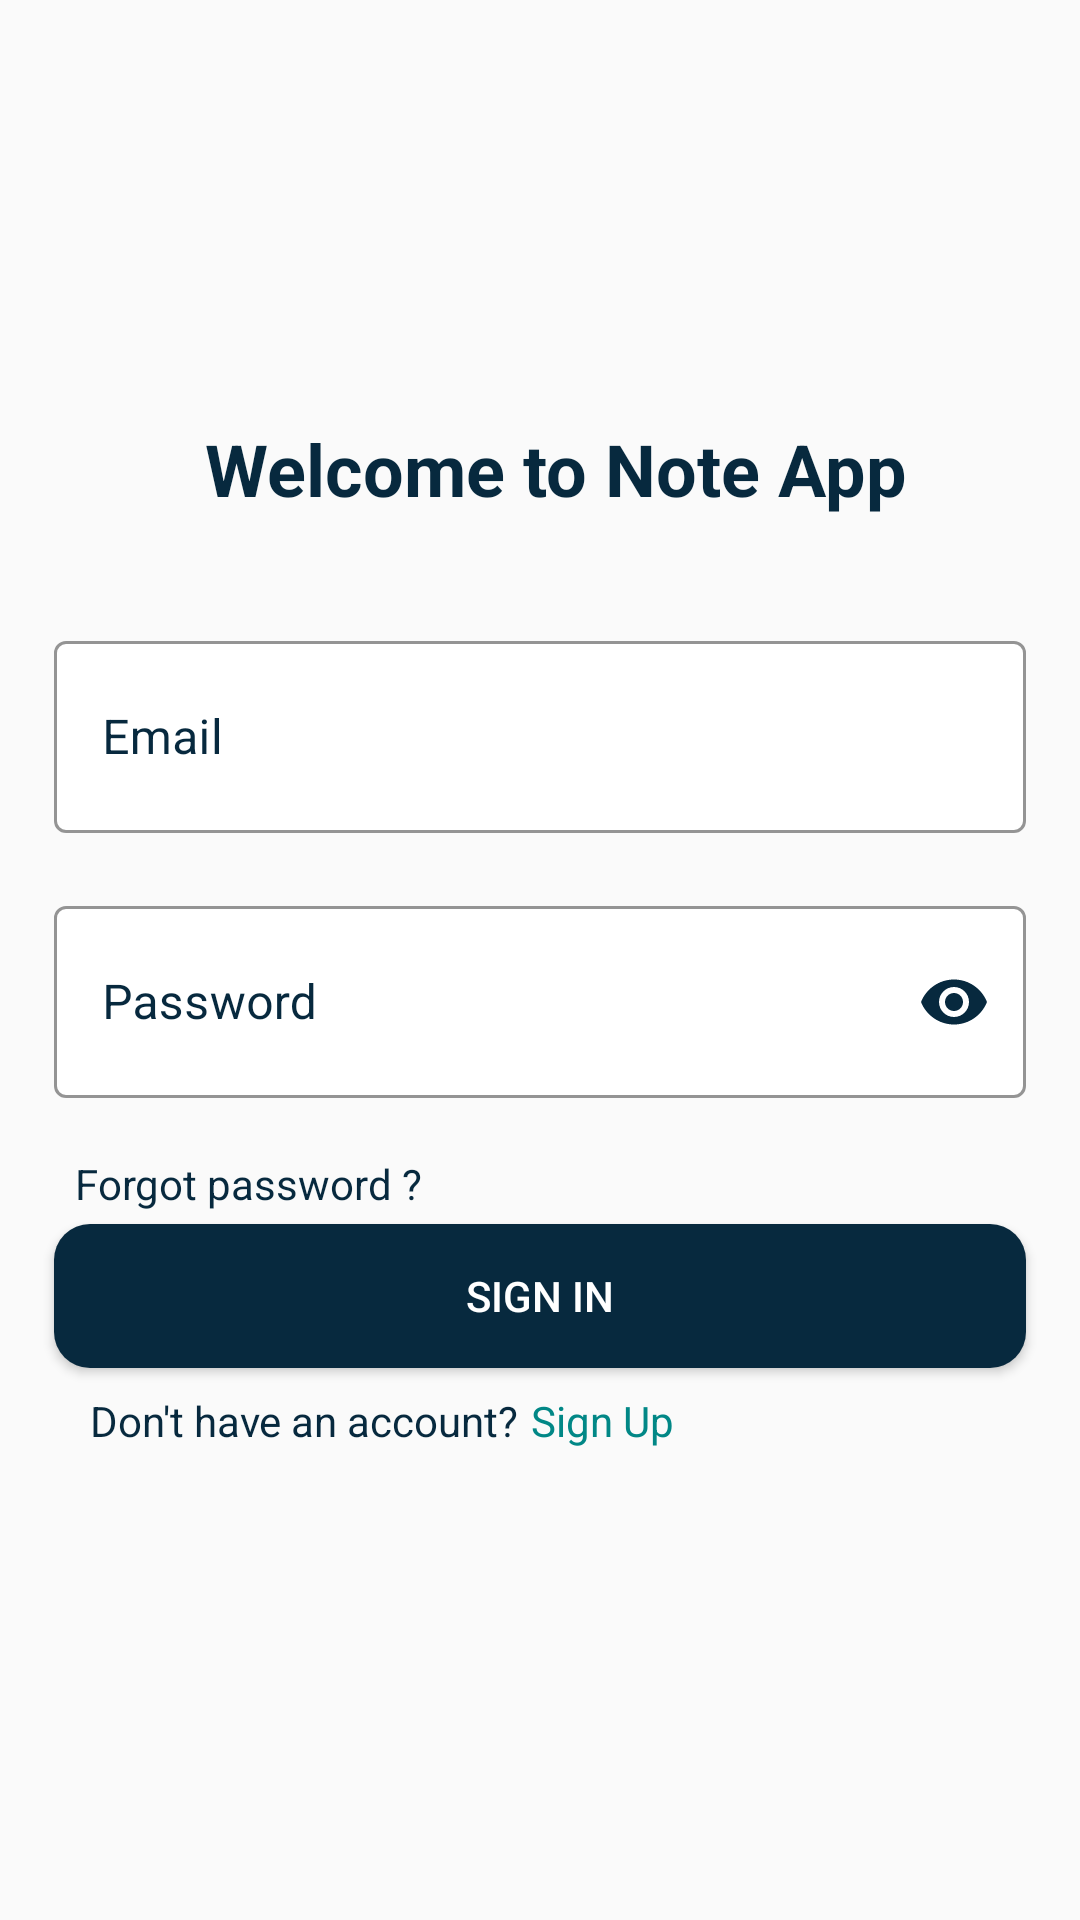

Reconstruct the res/layout file that produces this screen, plus the resources it refers to.
<!-- AndroidManifest.xml: application theme Theme.MVVM_Firestpre_MVVM -->
<!-- res/layout/fragment_login.xml -->
<LinearLayout xmlns:android="http://schemas.android.com/apk/res/android"
    xmlns:app="http://schemas.android.com/apk/res-auto"
    xmlns:tools="http://schemas.android.com/tools"
    android:layout_width="match_parent"
    android:layout_height="match_parent"
    android:orientation="vertical"
    tools:context="com.example.noteapp.view.auth.LoginFragment">

    <TextView
        android:layout_width="match_parent"
        android:layout_height="wrap_content"
        android:layout_marginTop="140dp"
        android:layout_marginBottom="30dp"
        android:gravity="center"
        android:paddingStart="10dp"
        android:text="Welcome to Note App"
        android:textColor="@color/text_color"
        android:textSize="24sp"
        android:textStyle="bold" />


    <com.google.android.material.textfield.TextInputLayout
        style="@style/Widget.MaterialComponents.TextInputLayout.OutlinedBox"
        android:layout_width="match_parent"
        android:layout_height="wrap_content"
        android:layout_marginTop="6dp"
        android:paddingStart="18dp"
        android:paddingEnd="18dp"
        android:textColorHint="@color/text_color"
        app:boxBackgroundColor="@color/dashboard_elements"
        app:boxStrokeColor="@color/text_color"
        app:boxStrokeErrorColor="@color/red"
        app:errorTextColor="@color/red"
        app:hintTextColor="@color/text_color"
        app:passwordToggleTint="#000000"
        app:startIconDrawable="@drawable/profil_picture"
        app:startIconTint="@color/text_color">

        <com.google.android.material.textfield.TextInputEditText
            android:id="@+id/emailLogin"
            android:layout_width="match_parent"
            android:layout_height="64dp"
            android:drawablePadding="6dp"
            android:hint="Email"
            android:inputType="textEmailAddress"
            android:textColor="@color/text_color"
            app:boxStrokeColor="@color/text_color" />
    </com.google.android.material.textfield.TextInputLayout>

    <TextView
        android:id="@+id/alertEmail"
        android:layout_width="match_parent"
        android:layout_height="wrap_content"
        android:layout_marginStart="18dp"
        android:layout_marginEnd="18dp"
        android:textColor="@color/red" />

    <com.google.android.material.textfield.TextInputLayout
        style="@style/Widget.MaterialComponents.TextInputLayout.OutlinedBox"
        android:layout_width="match_parent"
        android:layout_height="wrap_content"
        android:paddingStart="18dp"
        android:paddingEnd="18dp"
        android:textColorHint="@color/text_color"
        app:boxBackgroundColor="@color/dashboard_elements"
        app:boxStrokeColor="@color/text_color"
        app:boxStrokeErrorColor="@color/red"
        app:errorTextColor="@color/red"
        app:hintTextColor="@color/text_color"
        app:passwordToggleEnabled="true"
        app:passwordToggleTint="@color/text_color"
        app:startIconDrawable="@drawable/ic_lock"
        app:startIconTint="@color/text_color">

        <com.google.android.material.textfield.TextInputEditText
            android:id="@+id/passwordLogin"
            android:layout_width="match_parent"
            android:layout_height="64dp"
            android:drawablePadding="6dp"
            android:hint="Password"
            android:inputType="textPassword"
            android:textColor="@color/text_color"
            app:boxStrokeColor="@color/text_color" />
    </com.google.android.material.textfield.TextInputLayout>


    <TextView
        android:id="@+id/alertPassword"
        android:layout_width="match_parent"
        android:layout_height="wrap_content"
        android:layout_marginStart="18dp"
        android:layout_marginEnd="18dp"
        android:textColor="@color/red" />

    <TextView
        android:id="@+id/forgotPassword"
        android:layout_width="match_parent"
        android:layout_height="wrap_content"
        android:layout_marginStart="25dp"
        android:layout_marginBottom="4dp"
        android:text="Forgot password ?"
        android:textColor="@color/text_color" />


    <androidx.cardview.widget.CardView
        android:layout_width="match_parent"
        android:layout_height="wrap_content"
        android:layout_marginStart="18dp"
        android:layout_marginEnd="18dp"
        app:cardCornerRadius="12dp">

        <ProgressBar
            android:id="@+id/loginProgress"
            android:layout_width="wrap_content"
            android:layout_height="wrap_content"
            android:layout_gravity="center"
            android:elevation="10dp"
            android:indeterminateTint="@color/text_color_opposite"
            android:visibility="gone" />

        <Button
            android:id="@+id/loginButton"
            android:layout_width="match_parent"
            android:layout_height="match_parent"
            android:background="@color/text_color"
            android:text="Sign in"
            android:textColor="@color/text_color_opposite" />
    </androidx.cardview.widget.CardView>


    <LinearLayout
        android:layout_width="match_parent"
        android:layout_height="match_parent"
        android:layout_margin="8dp"
        android:orientation="horizontal">

        <TextView
            android:layout_width="wrap_content"
            android:layout_height="wrap_content"
            android:layout_marginStart="22dp"
            android:text="Don't have an account?"
            android:textColor="@color/text_color"
            android:textSize="14sp" />

        <TextView
            android:id="@+id/haventRegistered"
            android:layout_width="wrap_content"
            android:layout_height="wrap_content"
            android:layout_marginStart="4dp"
            android:text="Sign Up"
            android:textColor="@color/teal_700"
            android:textSize="14sp" />

    </LinearLayout>

</LinearLayout>
<!-- resources referenced by this layout -->
<resources>
  <color name="dashboard_elements">#FFFFFFFF</color>
  <color name="red">#FF0000</color>
  <color name="teal_700">#FF018786</color>
  <color name="text_color">#07293E</color>
  <color name="text_color_opposite">#FFFFFFFF</color>
  <style name="Theme.MVVM_Firestpre_MVVM" parent="Theme.MaterialComponents.DayNight.NoActionBar.Bridge">
          
          <item name="colorPrimary">@color/purple_500</item>
          <item name="colorPrimaryVariant">@color/purple_700</item>
          <item name="colorOnPrimary">@color/white</item>
          
          <item name="colorSecondary">@color/teal_200</item>
          <item name="colorSecondaryVariant">@color/teal_700</item>
          <item name="colorOnSecondary">@color/black</item>
          
          <item name="android:statusBarColor">?attr/colorPrimaryVariant</item>
          
      </style>
  <color name="purple_500">#FF6200EE</color>
  <color name="purple_700">#FF3700B3</color>
  <color name="white">#FFFFFFFF</color>
  <color name="teal_200">#FF03DAC5</color>
  <color name="black">#FF000000</color>
</resources>
